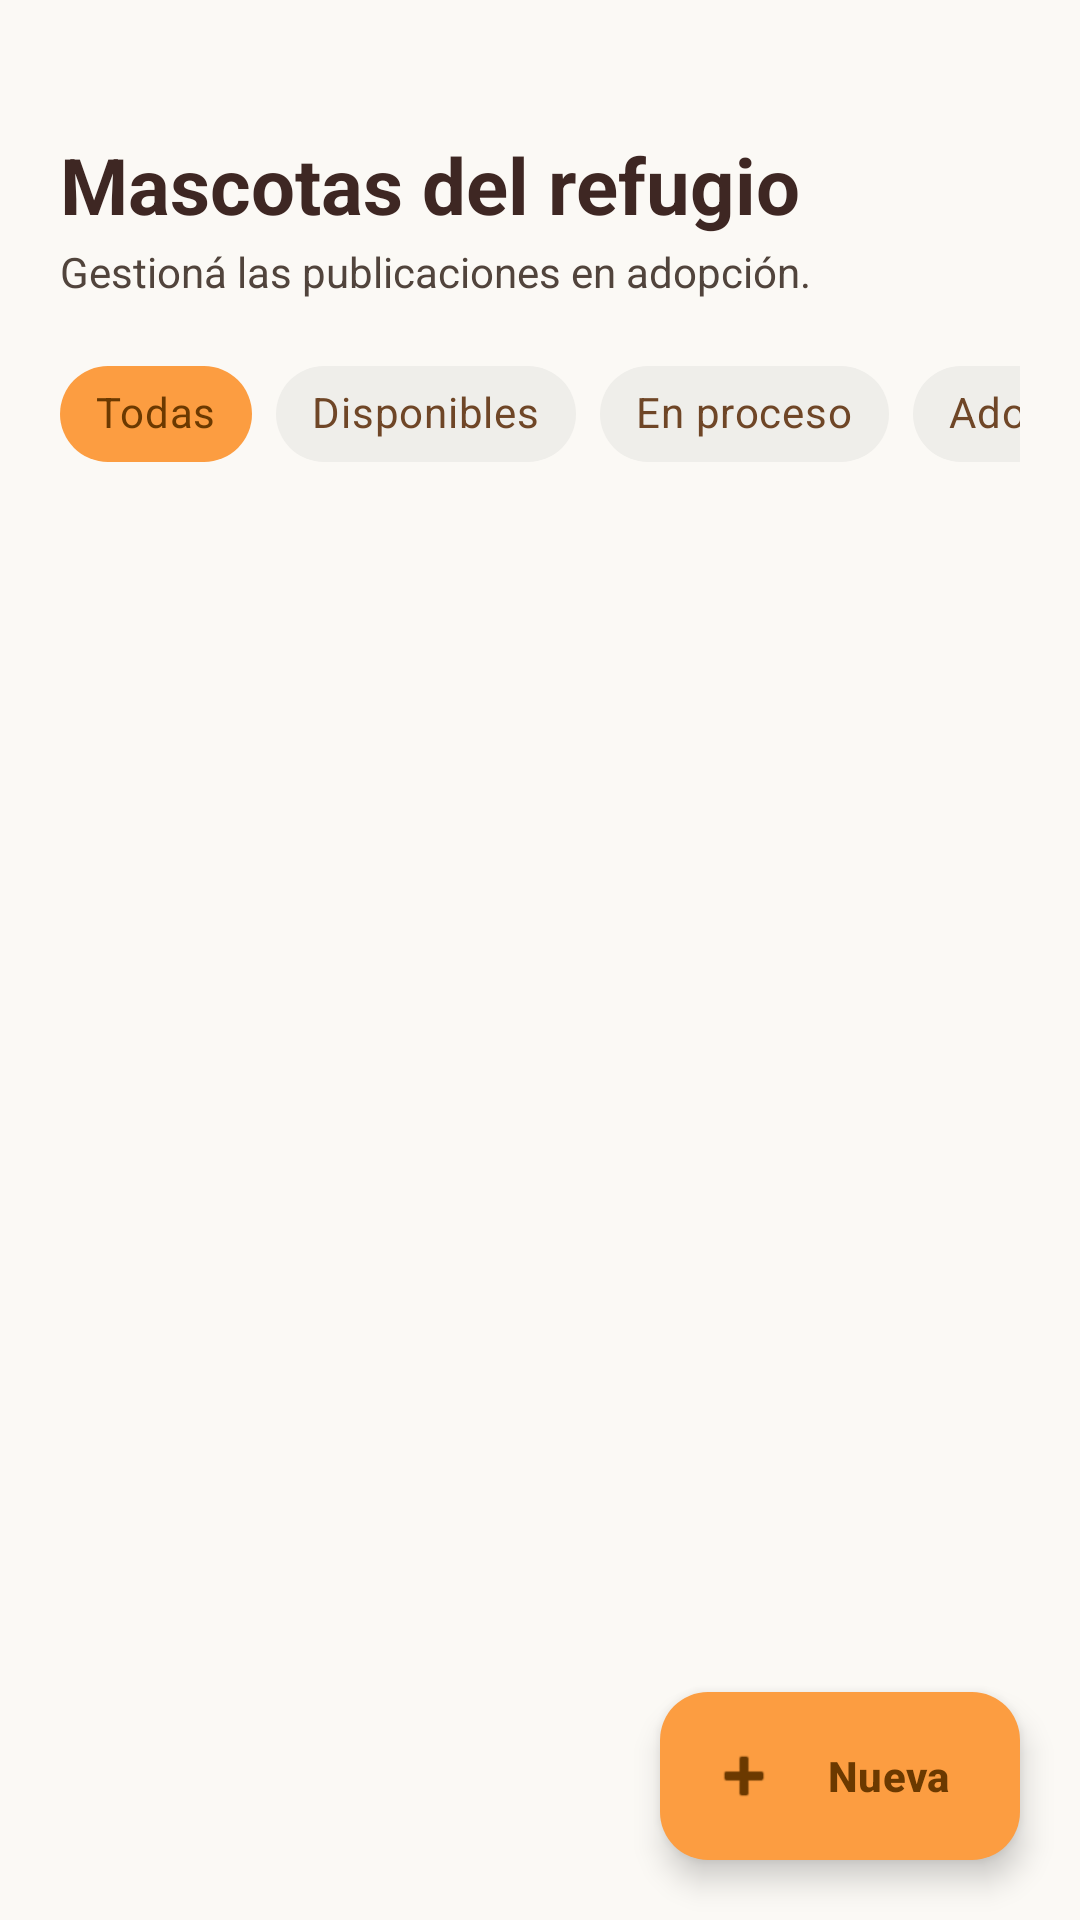

Write the Android layout XML for this screen, with the resource values it uses.
<!-- AndroidManifest.xml: application theme Theme.AdoptaSV -->
<!-- res/layout/fragment_admin_mascotas.xml -->
<?xml version="1.0" encoding="utf-8"?>
<androidx.constraintlayout.widget.ConstraintLayout
    xmlns:android="http://schemas.android.com/apk/res/android"
    xmlns:app="http://schemas.android.com/apk/res-auto"
    android:layout_width="match_parent"
    android:layout_height="match_parent"
    android:background="@color/md_surface">

    <LinearLayout
        android:id="@+id/llHeader"
        android:layout_width="match_parent"
        android:layout_height="wrap_content"
        android:orientation="vertical"
        android:paddingHorizontal="20dp"
        android:paddingTop="44dp"
        app:layout_constraintTop_toTopOf="parent"
        app:layout_constraintStart_toStartOf="parent"
        app:layout_constraintEnd_toEndOf="parent">

        <TextView
            android:layout_width="wrap_content"
            android:layout_height="wrap_content"
            android:text="Mascotas del refugio"
            android:textColor="@color/md_on_surface"
            android:textSize="26sp"
            android:textStyle="bold" />

        <TextView
            android:layout_width="wrap_content"
            android:layout_height="wrap_content"
            android:layout_marginTop="2dp"
            android:text="Gestioná las publicaciones en adopción."
            android:textColor="@color/md_on_surface_variant"
            android:textSize="14sp" />

        <HorizontalScrollView
            android:layout_width="match_parent"
            android:layout_height="wrap_content"
            android:layout_marginTop="14dp"
            android:scrollbars="none">

            <com.google.android.material.chip.ChipGroup
                android:id="@+id/cgFiltro"
                android:layout_width="wrap_content"
                android:layout_height="wrap_content"
                app:singleLine="true"
                app:singleSelection="true"
                app:selectionRequired="true">

                <com.google.android.material.chip.Chip
                    android:id="@+id/chipTodas"
                    style="@style/Widget.MaterialComponents.Chip.Filter"
                    android:layout_width="wrap_content"
                    android:layout_height="wrap_content"
                    android:text="Todas"
                    android:checked="true"
                    android:textColor="@color/chip_text_design"
                    app:chipBackgroundColor="@color/chip_bg_design"
                    app:chipStrokeWidth="0dp"
                    app:checkedIconVisible="false" />

                <com.google.android.material.chip.Chip
                    android:id="@+id/chipDisponibles"
                    style="@style/Widget.MaterialComponents.Chip.Filter"
                    android:layout_width="wrap_content"
                    android:layout_height="wrap_content"
                    android:text="Disponibles"
                    android:textColor="@color/chip_text_design"
                    app:chipBackgroundColor="@color/chip_bg_design"
                    app:chipStrokeWidth="0dp"
                    app:checkedIconVisible="false" />

                <com.google.android.material.chip.Chip
                    android:id="@+id/chipEnProceso"
                    style="@style/Widget.MaterialComponents.Chip.Filter"
                    android:layout_width="wrap_content"
                    android:layout_height="wrap_content"
                    android:text="En proceso"
                    android:textColor="@color/chip_text_design"
                    app:chipBackgroundColor="@color/chip_bg_design"
                    app:chipStrokeWidth="0dp"
                    app:checkedIconVisible="false" />

                <com.google.android.material.chip.Chip
                    android:id="@+id/chipAdoptadas"
                    style="@style/Widget.MaterialComponents.Chip.Filter"
                    android:layout_width="wrap_content"
                    android:layout_height="wrap_content"
                    android:text="Adoptadas"
                    android:textColor="@color/chip_text_design"
                    app:chipBackgroundColor="@color/chip_bg_design"
                    app:chipStrokeWidth="0dp"
                    app:checkedIconVisible="false" />
            </com.google.android.material.chip.ChipGroup>
        </HorizontalScrollView>
    </LinearLayout>

    <ProgressBar
        android:id="@+id/progressBar"
        android:layout_width="wrap_content"
        android:layout_height="wrap_content"
        android:indeterminateTint="@color/md_secondary_container"
        android:visibility="gone"
        app:layout_constraintTop_toBottomOf="@id/llHeader"
        app:layout_constraintBottom_toBottomOf="parent"
        app:layout_constraintStart_toStartOf="parent"
        app:layout_constraintEnd_toEndOf="parent" />

    <TextView
        android:id="@+id/tvError"
        android:layout_width="wrap_content"
        android:layout_height="wrap_content"
        android:layout_margin="32dp"
        android:gravity="center"
        android:textColor="@color/md_on_surface_variant"
        android:textSize="14sp"
        android:visibility="gone"
        app:layout_constraintTop_toBottomOf="@id/llHeader"
        app:layout_constraintBottom_toBottomOf="parent"
        app:layout_constraintStart_toStartOf="parent"
        app:layout_constraintEnd_toEndOf="parent" />

    <androidx.recyclerview.widget.RecyclerView
        android:id="@+id/rvMascotas"
        android:layout_width="match_parent"
        android:layout_height="0dp"
        android:layout_marginTop="8dp"
        android:paddingBottom="90dp"
        android:clipToPadding="false"
        android:visibility="gone"
        app:layout_constraintTop_toBottomOf="@id/llHeader"
        app:layout_constraintBottom_toBottomOf="parent"
        app:layout_constraintStart_toStartOf="parent"
        app:layout_constraintEnd_toEndOf="parent" />

    <com.google.android.material.floatingactionbutton.ExtendedFloatingActionButton
        android:id="@+id/fabNueva"
        android:layout_width="wrap_content"
        android:layout_height="wrap_content"
        android:layout_margin="20dp"
        android:text="Nueva"
        android:textColor="@color/md_on_secondary_container"
        android:textStyle="bold"
        android:textAllCaps="false"
        app:icon="@android:drawable/ic_input_add"
        app:iconTint="@color/md_on_secondary_container"
        app:backgroundTint="@color/md_secondary_container"
        app:layout_constraintBottom_toBottomOf="parent"
        app:layout_constraintEnd_toEndOf="parent" />

</androidx.constraintlayout.widget.ConstraintLayout>
<!-- resources referenced by this layout -->
<resources>
  <color name="md_on_secondary_container">#6B3900</color>
  <color name="md_on_surface">#3E2723</color>
  <color name="md_on_surface_variant">#51443C</color>
  <color name="md_secondary_container">#FC9D41</color>
  <color name="md_surface">#FBF9F5</color>
  <style name="Theme.AdoptaSV" parent="Base.Theme.AdoptaSV" />
  <style name="Base.Theme.AdoptaSV" parent="Theme.Material3.DayNight.NoActionBar">
          
          
      </style>
</resources>
